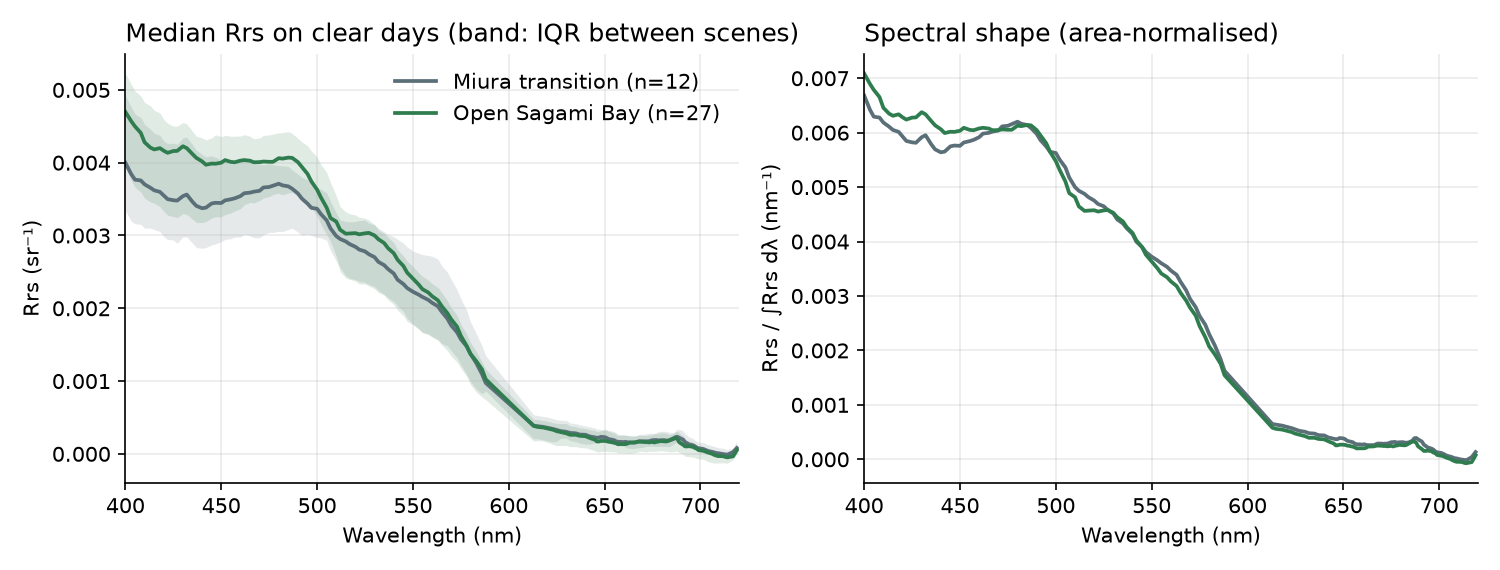

The table this chart was drawn from, first rows:
zone, wavelength, median, p25, p75, n
miura_transition, 400.0, 0.003999, 0.003341, 0.004924, 12
miura_transition, 403.0, 0.003844, 0.003198, 0.004765, 12
miura_transition, 405.0, 0.003767, 0.003161, 0.004668, 12
miura_transition, 408.0, 0.003757, 0.003153, 0.004621, 12
miura_transition, 410.0, 0.003703, 0.0031, 0.004525, 12
miura_transition, 413.0, 0.003657, 0.003102, 0.004461, 12
miura_transition, 415.0, 0.003621, 0.003082, 0.004405, 12
miura_transition, 418.0, 0.003599, 0.003054, 0.004376, 12
miura_transition, 420.0, 0.003549, 0.002986, 0.004299, 12
miura_transition, 422.0, 0.0035, 0.002945, 0.004262, 12
miura_transition, 425.0, 0.003484, 0.002939, 0.004269, 12
miura_transition, 427.0, 0.00348, 0.002894, 0.004254, 12
miura_transition, 430.0, 0.003541, 0.002978, 0.004343, 12
miura_transition, 432.0, 0.003563, 0.002983, 0.00435, 12
miura_transition, 435.0, 0.003463, 0.002894, 0.00425, 12
miura_transition, 437.0, 0.003407, 0.002835, 0.004171, 12
miura_transition, 440.0, 0.003375, 0.002824, 0.004114, 12
miura_transition, 442.0, 0.003383, 0.002835, 0.004081, 12
miura_transition, 445.0, 0.00344, 0.00287, 0.004095, 12
miura_transition, 447.0, 0.003449, 0.002886, 0.004076, 12
miura_transition, 450.0, 0.003446, 0.002913, 0.004033, 12
miura_transition, 452.0, 0.003483, 0.002945, 0.004032, 12
miura_transition, 455.0, 0.003498, 0.002956, 0.004013, 12
miura_transition, 457.0, 0.003511, 0.002977, 0.004016, 12
miura_transition, 460.0, 0.003541, 0.00298, 0.004024, 12
miura_transition, 462.0, 0.003581, 0.003014, 0.004046, 12
miura_transition, 465.0, 0.003589, 0.002997, 0.004025, 12
miura_transition, 467.0, 0.003602, 0.002969, 0.003991, 12
miura_transition, 470.0, 0.003614, 0.002969, 0.003982, 12
miura_transition, 472.0, 0.00366, 0.00301, 0.003971, 12
miura_transition, 475.0, 0.003667, 0.003042, 0.003986, 12
miura_transition, 477.0, 0.003685, 0.003042, 0.003971, 12
miura_transition, 480.0, 0.003711, 0.003058, 0.003963, 12
miura_transition, 482.0, 0.003689, 0.003054, 0.003957, 12
miura_transition, 485.0, 0.003675, 0.003083, 0.003948, 12
miura_transition, 487.0, 0.003643, 0.0031, 0.003901, 12
miura_transition, 490.0, 0.003578, 0.003046, 0.003843, 12
miura_transition, 492.0, 0.003509, 0.003001, 0.003798, 12
miura_transition, 495.0, 0.003438, 0.003015, 0.003767, 12
miura_transition, 497.0, 0.00338, 0.003001, 0.0037, 12
miura_transition, 500.0, 0.003367, 0.002976, 0.003662, 12
miura_transition, 502.0, 0.003294, 0.002968, 0.003636, 12
miura_transition, 505.0, 0.003208, 0.002933, 0.003585, 12
miura_transition, 507.0, 0.003097, 0.002788, 0.003467, 12
miura_transition, 510.0, 0.002993, 0.002653, 0.003311, 12
miura_transition, 512.0, 0.002952, 0.002559, 0.003214, 12
miura_transition, 515.0, 0.002918, 0.002448, 0.003192, 12
miura_transition, 517.0, 0.002882, 0.00241, 0.003186, 12
miura_transition, 520.0, 0.002845, 0.002395, 0.003194, 12
miura_transition, 522.0, 0.002807, 0.00237, 0.003205, 12
miura_transition, 525.0, 0.002782, 0.002356, 0.003211, 12
miura_transition, 527.0, 0.002743, 0.002327, 0.00317, 12
miura_transition, 530.0, 0.002702, 0.002298, 0.003147, 12
miura_transition, 532.0, 0.002637, 0.002243, 0.0031, 12
miura_transition, 535.0, 0.002593, 0.00219, 0.003051, 12
miura_transition, 537.0, 0.002539, 0.002147, 0.003015, 12
miura_transition, 540.0, 0.002478, 0.002092, 0.002986, 12
miura_transition, 542.0, 0.002392, 0.002033, 0.002946, 12
miura_transition, 545.0, 0.002334, 0.001957, 0.002898, 12
miura_transition, 547.0, 0.002278, 0.001864, 0.002843, 12
... 240 more rows
